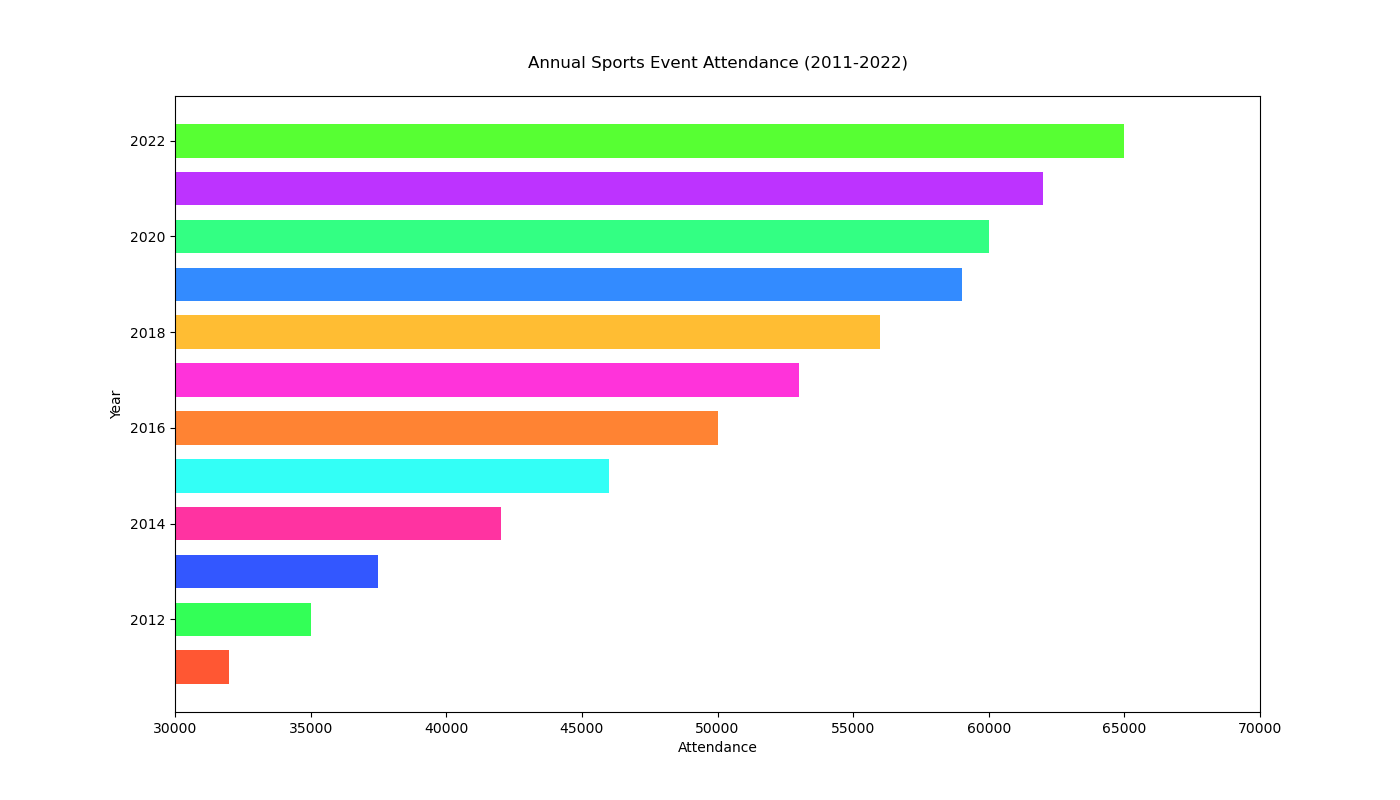

Source data for this figure (header and first rows):
Year, Attendance
2011, 32000
2012, 35000
2013, 37500
2014, 42000
2015, 46000
2016, 50000
2017, 53000
2018, 56000
2019, 59000
2020, 60000
2021, 62000
2022, 65000
